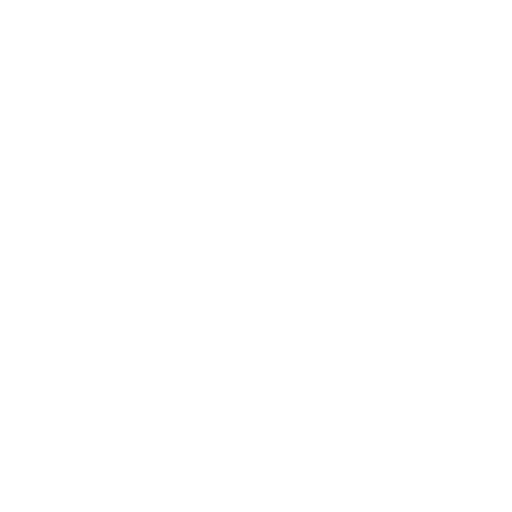
t = 0.00 s
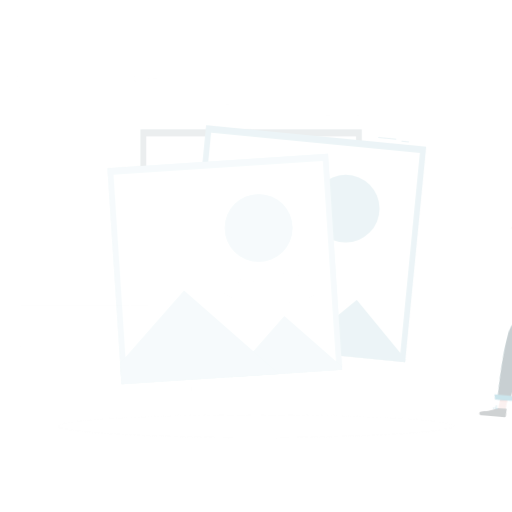
t = 0.15 s
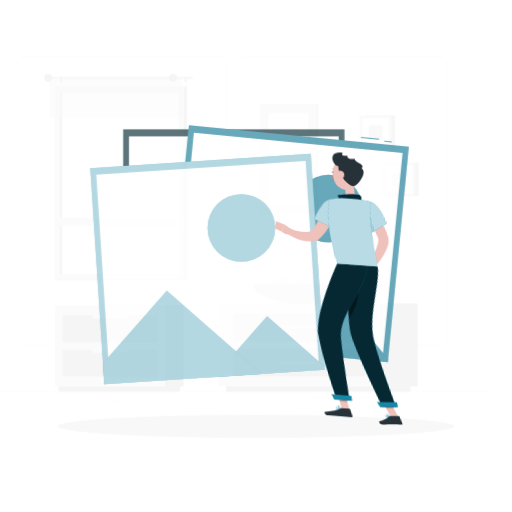
t = 0.45 s
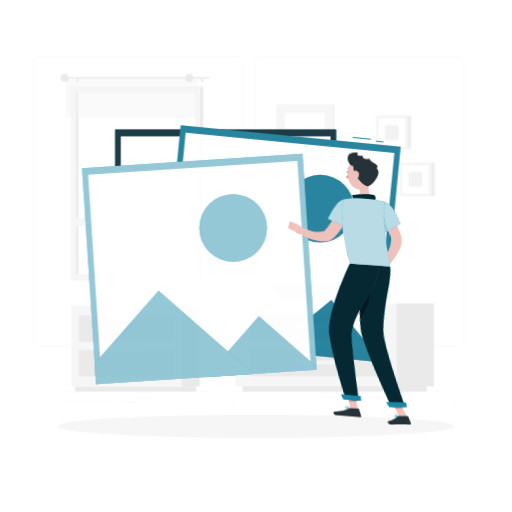
t = 0.60 s
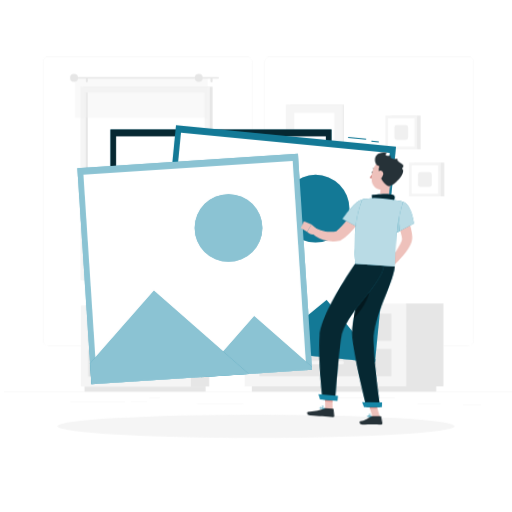
t = 0.80 s
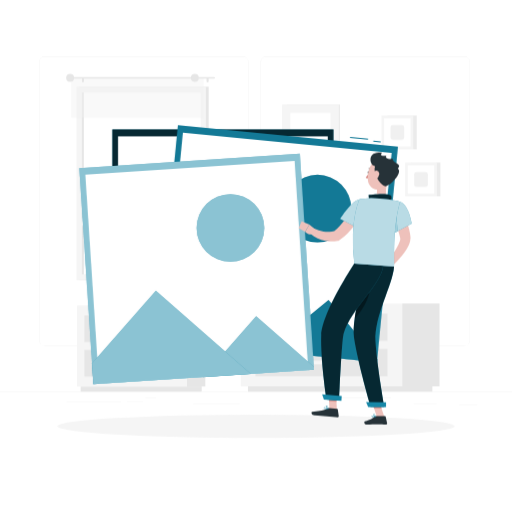
t = 1.00 s

The animated SVG that drew these frames (rendered in a browser with its animation timeline set to each time). Animation: 4 CSS @keyframes rules; one cycle of 1.00 s.

<svg class="animated" id="freepik_stories-images" xmlns="http://www.w3.org/2000/svg" viewBox="0 0 500 500" version="1.1" xmlns:xlink="http://www.w3.org/1999/xlink" xmlns:svgjs="http://svgjs.com/svgjs"><style>svg#freepik_stories-images:not(.animated) .animable {opacity: 0;}svg#freepik_stories-images.animated #freepik--background-complete--inject-2 {animation: 1s 1 forwards cubic-bezier(.36,-0.01,.5,1.38) slideLeft;animation-delay: 0s;}svg#freepik_stories-images.animated #freepik--Shadow--inject-2 {animation: 1s 1 forwards cubic-bezier(.36,-0.01,.5,1.38) fadeIn;animation-delay: 0s;}svg#freepik_stories-images.animated #freepik--Images--inject-2 {animation: 1s 1 forwards cubic-bezier(.36,-0.01,.5,1.38) slideRight;animation-delay: 0s;}svg#freepik_stories-images.animated #freepik--Character--inject-2 {animation: 1s 1 forwards cubic-bezier(.36,-0.01,.5,1.38) lightSpeedRight;animation-delay: 0s;}            @keyframes slideLeft {                0% {                    opacity: 0;                    transform: translateX(-30px);                }                100% {                    opacity: 1;                    transform: translateX(0);                }            }                    @keyframes fadeIn {                0% {                    opacity: 0;                }                100% {                    opacity: 1;                }            }                    @keyframes slideRight {                0% {                    opacity: 0;                    transform: translateX(30px);                }                100% {                    opacity: 1;                    transform: translateX(0);                }            }                    @keyframes lightSpeedRight {              from {                transform: translate3d(50%, 0, 0) skewX(-20deg);                opacity: 0;              }              60% {                transform: skewX(10deg);                opacity: 1;              }              80% {                transform: skewX(-2deg);              }              to {                opacity: 1;                transform: translate3d(0, 0, 0);              }            }        </style><g id="freepik--background-complete--inject-2" style="transform-origin: 250px 225.125px 0px;" class="animable"><g id="freepik--background-complete--inject-2" style="transform-origin: 250px 225.125px 0px;" class="animable"><rect y="382.4" width="500" height="0.25" style="fill: rgb(235, 235, 235); transform-origin: 250px 382.525px 0px;" id="el49uhbiakty8" class="animable"></rect><rect x="142.02" y="388.44" width="10.48" height="0.25" style="fill: rgb(235, 235, 235); transform-origin: 147.26px 388.565px 0px;" id="eljd7aufgtqid" class="animable"></rect><rect x="448.33" y="395" width="17.85" height="0.25" style="fill: rgb(235, 235, 235); transform-origin: 457.255px 395.125px 0px;" id="el88fvakdbco6" class="animable"></rect><rect x="322.74" y="388.56" width="59.15" height="0.25" style="fill: rgb(235, 235, 235); transform-origin: 352.315px 388.685px 0px;" id="elkbrxll30lsl" class="animable"></rect><rect x="188.64" y="394.26" width="45.25" height="0.25" style="fill: rgb(235, 235, 235); transform-origin: 211.265px 394.385px 0px;" id="elb8clw4jtz3" class="animable"></rect><rect x="124" y="392.68" width="15.68" height="0.25" style="fill: rgb(235, 235, 235); transform-origin: 131.84px 392.805px 0px;" id="elirmsofoocf" class="animable"></rect><rect x="403.78" y="394.26" width="22.56" height="0.25" style="fill: rgb(235, 235, 235); transform-origin: 415.06px 394.385px 0px;" id="elxex6akcfw8" class="animable"></rect><rect x="64.93" y="392.56" width="53.24" height="0.25" style="fill: rgb(235, 235, 235); transform-origin: 91.55px 392.685px 0px;" id="eltzcbxet1gle" class="animable"></rect><path d="M237,337.8H43.91a5.71,5.71,0,0,1-5.7-5.71V60.66A5.71,5.71,0,0,1,43.91,55H237a5.71,5.71,0,0,1,5.71,5.71h0V332.09A5.71,5.71,0,0,1,237,337.8ZM43.91,55.2a5.46,5.46,0,0,0-5.45,5.46V332.09a5.46,5.46,0,0,0,5.45,5.46H237a5.48,5.48,0,0,0,5.46-5.46V60.66A5.48,5.48,0,0,0,237,55.2Z" style="fill: rgb(235, 235, 235); transform-origin: 140.46px 196.4px 0px;" id="el5g0jimn1voo" class="animable"></path><path d="M453.31,337.8H260.21a5.73,5.73,0,0,1-5.71-5.71V60.66A5.72,5.72,0,0,1,260.21,55h193.1A5.71,5.71,0,0,1,459,60.66V332.09A5.7,5.7,0,0,1,453.31,337.8ZM260.21,55.2a5.48,5.48,0,0,0-5.46,5.46V332.09a5.48,5.48,0,0,0,5.46,5.46h193.1a5.48,5.48,0,0,0,5.46-5.46V60.66a5.48,5.48,0,0,0-5.46-5.46Z" style="fill: rgb(235, 235, 235); transform-origin: 356.75px 196.4px 0px;" id="el71ml9ff4jt7" class="animable"></path><rect x="77.55" y="84.63" width="126.24" height="188.94" style="fill: rgb(230, 230, 230); transform-origin: 140.67px 179.1px 0px;" id="el0vtdr8n656a" class="animable"></rect><rect x="74.75" y="84.63" width="126.24" height="188.94" style="fill: rgb(245, 245, 245); transform-origin: 137.87px 179.1px 0px;" id="el4bbee31lrci" class="animable"></rect><rect x="79.78" y="90.29" width="116.17" height="177.63" style="fill: rgb(255, 255, 255); transform-origin: 137.865px 179.105px 0px;" id="elu4relimocr" class="animable"></rect><rect x="79.79" y="90.28" width="2.12" height="177.63" style="fill: rgb(230, 230, 230); transform-origin: 80.85px 179.095px 0px;" id="elhiv67gbgkr5" class="animable"></rect><rect x="76.83" y="212.8" width="122.07" height="7.59" style="fill: rgb(245, 245, 245); transform-origin: 137.865px 216.595px 0px;" id="elsv0mr4f3qqf" class="animable"></rect><g id="el2h1hlh9qhsk"><rect x="69.51" y="76.05" width="129.4" height="38.86" style="fill: rgb(240, 240, 240); opacity: 0.4; isolation: isolate; transform-origin: 134.21px 95.48px 0px;" class="animable"></rect></g><path d="M69.26,75.27h140A.78.78,0,0,1,210,76h0a.78.78,0,0,1-.78.78h-140a.78.78,0,0,1-.77-.78h0A.79.79,0,0,1,69.26,75.27Z" style="fill: rgb(230, 230, 230); transform-origin: 139.225px 76.0248px 0px;" id="el6qlhadyu4sm" class="animable"></path><path d="M64.61,76a3.88,3.88,0,1,0,3.89-3.87h0A3.88,3.88,0,0,0,64.61,76Z" style="fill: rgb(230, 230, 230); transform-origin: 68.49px 76.01px 0px;" id="el9zd0ynwhibe" class="animable"></path><path d="M202.75,80.38h0a1.05,1.05,0,0,0,1.05-1V77.09a1.05,1.05,0,0,0-1.05-1h0a1,1,0,0,0-1.05,1v2.3a1,1,0,0,0,1,1Z" style="fill: rgb(230, 230, 230); transform-origin: 202.75px 78.2394px 0px;" id="elick2zuz38yd" class="animable"></path><path d="M81,80.38h0a1,1,0,0,0,1-1V77.09a1,1,0,0,0-1-1h0a1,1,0,0,0-1,1v2.25a1,1,0,0,0,1,1Z" style="fill: rgb(230, 230, 230); transform-origin: 81px 78.235px 0px;" id="eltufl0udedi" class="animable"></path><path d="M186.41,76a3.88,3.88,0,1,0,3.89-3.87h0A3.88,3.88,0,0,0,186.41,76Z" style="fill: rgb(230, 230, 230); transform-origin: 190.29px 76.01px 0px;" id="elju0t7j7umnn" class="animable"></path><rect x="392.71" y="296.3" width="36.52" height="80.96" style="fill: rgb(230, 230, 230); transform-origin: 410.97px 336.78px 0px;" id="el955jqvffh5" class="animable"></rect><rect x="242.14" y="377.27" width="180.08" height="5.13" style="fill: rgb(230, 230, 230); transform-origin: 332.18px 379.835px 0px;" id="el6vujejzh5ot" class="animable"></rect><rect x="235.12" y="296.31" width="157.59" height="80.96" style="fill: rgb(245, 245, 245); transform-origin: 313.915px 336.79px 0px;" id="elzrfzvabc6gk" class="animable"></rect><rect x="249.48" y="306.27" width="128.88" height="26.55" style="fill: rgb(230, 230, 230); transform-origin: 313.92px 319.545px 0px;" id="el7pze79pevlp" class="animable"></rect><rect x="249.48" y="340.75" width="128.88" height="26.55" style="fill: rgb(230, 230, 230); transform-origin: 313.92px 354.025px 0px;" id="el3e3k505mu9s" class="animable"></rect><rect x="295.88" y="317.73" width="36.06" height="3.64" rx="1.61" style="fill: rgb(245, 245, 245); transform-origin: 313.91px 319.55px 0px;" id="eloi3a83li7r" class="animable"></rect><rect x="295.88" y="352.2" width="36.06" height="3.64" rx="1.61" style="fill: rgb(245, 245, 245); transform-origin: 313.91px 354.02px 0px;" id="elwbxiyqr3jdm" class="animable"></rect><circle cx="349.17" cy="276.61" r="8.08" style="fill: rgb(245, 245, 245); transform-origin: 349.17px 276.61px 0px;" id="ely6bf3m1o6mb" class="animable"></circle><circle cx="334.59" cy="274.81" r="8.05" style="fill: rgb(245, 245, 245); transform-origin: 334.59px 274.81px 0px;" id="elw21cco1hxpa" class="animable"></circle><circle cx="295.67" cy="278.53" r="8.05" style="fill: rgb(245, 245, 245); transform-origin: 295.67px 278.53px 0px;" id="elianinz1nag" class="animable"></circle><circle cx="316.42" cy="282.25" r="8.05" style="fill: rgb(245, 245, 245); transform-origin: 316.42px 282.25px 0px;" id="elb2da0az40qj" class="animable"></circle><path d="M370.63,277.79s-1.3,18.52-51.26,18.52-51.26-18.52-51.26-18.52Z" style="fill: rgb(230, 230, 230); transform-origin: 319.37px 287.05px 0px;" id="ela04ca7gk0qa" class="animable"></path><rect x="182.27" y="298.33" width="18.23" height="79.06" style="fill: rgb(230, 230, 230); transform-origin: 191.385px 337.86px 0px;" id="elhkek5v8m4n" class="animable"></rect><rect x="78.75" y="377.39" width="118.24" height="5.01" style="fill: rgb(230, 230, 230); transform-origin: 137.87px 379.895px 0px;" id="elvtgw0ored8" class="animable"></rect><rect x="75.25" y="298.33" width="107.01" height="79.06" style="fill: rgb(245, 245, 245); transform-origin: 128.755px 337.86px 0px;" id="elmvwqtnftiuc" class="animable"></rect><rect x="82.42" y="308.06" width="92.68" height="25.93" style="fill: rgb(230, 230, 230); transform-origin: 128.76px 321.025px 0px;" id="elylh562jxjve" class="animable"></rect><rect x="82.42" y="341.73" width="92.68" height="25.93" style="fill: rgb(230, 230, 230); transform-origin: 128.76px 354.695px 0px;" id="elwuodi4niop" class="animable"></rect><path d="M114.72,311.23h28.07a3.48,3.48,0,0,0,3.46-3.45h0a3.47,3.47,0,0,0-3.46-3.46H114.72a3.48,3.48,0,0,0-3.45,3.46h0A3.47,3.47,0,0,0,114.72,311.23Z" style="fill: rgb(245, 245, 245); transform-origin: 128.76px 307.775px 0px;" id="el01bv1tg9vz0b" class="animable"></path><path d="M114.72,344.9h28.07a3.47,3.47,0,0,0,3.46-3.46h0a3.48,3.48,0,0,0-3.46-3.45H114.72a3.47,3.47,0,0,0-3.45,3.45h0A3.48,3.48,0,0,0,114.72,344.9Z" style="fill: rgb(245, 245, 245); transform-origin: 128.76px 341.445px 0px;" id="elbuesdlsyr07" class="animable"></path><rect x="279.65" y="102.04" width="52.34" height="106.54" style="fill: rgb(235, 235, 235); transform-origin: 305.82px 155.31px 0px;" id="elwy6wfhry1lj" class="animable"></rect><rect x="275.45" y="102.04" width="55.41" height="106.54" style="fill: rgb(245, 245, 245); transform-origin: 303.155px 155.31px 0px;" id="elvboypr092jn" class="animable"></rect><rect x="283.5" y="110.1" width="39.29" height="90.42" style="fill: rgb(255, 255, 255); transform-origin: 303.145px 155.31px 0px;" id="el8ykg0m6mo4f" class="animable"></rect><rect x="401.42" y="158.73" width="28.66" height="33.02" style="fill: rgb(235, 235, 235); transform-origin: 415.75px 175.24px 0px;" id="el79fy8b73rbf" class="animable"></rect><rect x="395.62" y="158.73" width="31.06" height="33.02" style="fill: rgb(245, 245, 245); transform-origin: 411.15px 175.24px 0px;" id="el05o0n9zygtqr" class="animable"></rect><rect x="398.23" y="161.34" width="25.85" height="27.81" style="fill: rgb(255, 255, 255); transform-origin: 411.155px 175.245px 0px;" id="elfwxel9o36pd" class="animable"></rect><rect x="404.49" y="168.08" width="13.32" height="14.33" rx="2.28" style="fill: rgb(240, 240, 240); transform-origin: 411.15px 175.245px 0px;" id="elqw7yv2qcx6" class="animable"></rect><rect x="378.32" y="112.79" width="28.66" height="33.02" style="fill: rgb(235, 235, 235); transform-origin: 392.65px 129.3px 0px;" id="elopef4dngxcc" class="animable"></rect><rect x="372.53" y="112.79" width="31.06" height="33.02" style="fill: rgb(245, 245, 245); transform-origin: 388.06px 129.3px 0px;" id="elvmupsfft8jc" class="animable"></rect><rect x="375.14" y="115.39" width="25.85" height="27.81" style="fill: rgb(255, 255, 255); transform-origin: 388.065px 129.295px 0px;" id="eln848tysnnfc" class="animable"></rect><rect x="381.4" y="122.13" width="13.32" height="14.33" rx="2.28" style="fill: rgb(240, 240, 240); transform-origin: 388.06px 129.295px 0px;" id="el8gica66jyz3" class="animable"></rect></g></g><g id="freepik--Shadow--inject-2" style="transform-origin: 250px 416.24px 0px;" class="animable"><g id="freepik--shadow--inject-2" style="transform-origin: 250px 416.24px 0px;" class="animable"><ellipse cx="250" cy="416.24" rx="193.89" ry="11.32" style="fill: rgb(245, 245, 245); transform-origin: 250px 416.24px 0px;" id="elsqaus53y5kc" class="animable"></ellipse></g></g><g id="freepik--Images--inject-2" style="transform-origin: 232.946px 248.662px 0px;" class="animable"><g id="freepik--photo-3--inject-2" style="transform-origin: 217.625px 232.075px 0px;" class="animable"><rect x="109.67" y="126.37" width="215.91" height="211.41" style="fill: rgb(22, 135, 167); transform-origin: 217.625px 232.075px 0px;" id="elfffbk18i2ja" class="animable"></rect><g id="ely3s7hfeotc"><rect x="109.67" y="126.37" width="215.91" height="211.41" style="opacity: 0.7; isolation: isolate; transform-origin: 217.625px 232.075px 0px;" class="animable"></rect></g><rect x="115.23" y="133.13" width="204.81" height="204.65" style="fill: rgb(255, 255, 255); transform-origin: 217.635px 235.455px 0px;" id="el51c3gjldde7" class="animable"></rect><polygon points="325.58 334.8 325.58 337.78 216.77 337.78 240.29 314.28 272.67 281.88 325.58 334.8" style="fill: rgb(22, 135, 167); transform-origin: 271.175px 309.83px 0px;" id="el7797ubia5u3" class="animable"></polygon><g id="el45wwb0yog2b"><polygon points="325.58 334.8 325.58 337.78 216.77 337.78 240.29 314.28 272.67 281.88 325.58 334.8" style="opacity: 0.7; isolation: isolate; transform-origin: 271.175px 309.83px 0px;" class="animable"></polygon></g><polygon points="109.67 337.78 109.67 317.46 176.57 250.56 263.79 337.78 109.67 337.78" style="fill: rgb(22, 135, 167); transform-origin: 186.73px 294.17px 0px;" id="elk8cme8haqqj" class="animable"></polygon><g id="elkqafx850trk"><polygon points="109.67 337.78 109.67 317.46 176.57 250.56 263.79 337.78 109.67 337.78" style="opacity: 0.7; isolation: isolate; transform-origin: 186.73px 294.17px 0px;" class="animable"></polygon></g><g id="eldqrgg7myx9k"><circle cx="253.23" cy="194.22" r="33.06" style="fill: rgb(22, 135, 167); transform-origin: 253.23px 194.22px 0px; transform: rotate(-80.78deg);" class="animable"></circle></g><g id="el1zjtw8ru72v"><circle cx="253.23" cy="194.22" r="33.06" style="opacity: 0.7; isolation: isolate; transform-origin: 253.23px 194.22px 0px; transform: rotate(-80.78deg);" class="animable"></circle></g></g><g id="freepik--photo-2--inject-2" style="transform-origin: 270.865px 237.88px 0px;" class="animable"><g id="eldd0f1c3ptd6"><rect x="165.16" y="129.96" width="211.41" height="215.91" style="fill: rgb(22, 135, 167); transform-origin: 270.865px 237.915px 0px; transform: rotate(-84.42deg);" class="animable"></rect></g><g id="el1od437r7rac"><rect x="165.16" y="129.89" width="211.41" height="215.91" style="opacity: 0.1; isolation: isolate; transform-origin: 270.865px 237.845px 0px; transform: rotate(-84.42deg);" class="animable"></rect></g><g id="el2qhjismuxmw"><rect x="168.22" y="138.87" width="204.65" height="204.81" style="fill: rgb(255, 255, 255); transform-origin: 270.545px 241.275px 0px; transform: rotate(-84.42deg);" class="animable"></rect></g><g id="elrb3hixwm4go"><rect x="367.64" y="134.6" width="1" height="7.18" style="fill: rgb(22, 135, 167); transform-origin: 368.14px 138.19px 0px; transform: rotate(-84.42deg);" class="animable"></rect></g><g id="elwddnzdo6myk"><rect x="350.09" y="126.2" width="1" height="17.66" style="fill: rgb(22, 135, 167); transform-origin: 350.59px 135.03px 0px; transform: rotate(-84.29deg);" class="animable"></rect></g><g id="elnoe30otf59"><rect x="367.64" y="134.6" width="1" height="7.18" style="opacity: 0.1; isolation: isolate; transform-origin: 368.14px 138.19px 0px; transform: rotate(-84.42deg);" class="animable"></rect></g><g id="el72il5w6fb7"><rect x="350.09" y="126.2" width="1" height="17.66" style="opacity: 0.1; isolation: isolate; transform-origin: 350.59px 135.03px 0px; transform: rotate(-84.29deg);" class="animable"></rect></g><g id="elvq7nkg3m1ji"><polygon points="368.31 350.63 368.02 353.6 259.73 343.02 285.42 321.92 320.8 292.82 368.31 350.63" style="opacity: 0.1; isolation: isolate; transform-origin: 314.02px 323.21px 0px;" class="animable"></polygon></g><polygon points="368.31 350.63 368.02 353.6 259.73 343.02 285.42 321.92 320.8 292.82 368.31 350.63" style="fill: rgb(22, 135, 167); transform-origin: 314.02px 323.21px 0px;" id="ela6r7sy394g7" class="animable"></polygon><g id="el3c90rc91noi"><polygon points="368.31 350.63 368.02 353.6 259.73 343.02 285.42 321.92 320.8 292.82 368.31 350.63" style="opacity: 0.1; isolation: isolate; transform-origin: 314.02px 323.21px 0px;" class="animable"></polygon></g><g id="elck6mmqpblbg"><circle cx="309.98" cy="203.7" r="33.06" style="opacity: 0.1; isolation: isolate; transform-origin: 309.98px 203.7px 0px;" class="animable"></circle></g><circle cx="309.98" cy="203.7" r="33.06" style="fill: rgb(22, 135, 167); transform-origin: 309.98px 203.7px 0px;" id="el7iw6ej3dpqx" class="animable"></circle><g id="eleompg3tzu08"><circle cx="309.98" cy="203.7" r="33.06" style="opacity: 0.1; isolation: isolate; transform-origin: 309.98px 203.7px 0px;" class="animable"></circle></g></g><g id="freepik--photo-1--inject-2" style="transform-origin: 191.925px 262.657px 0px;" class="animable"><g id="el41y4n3z0mau"><rect x="83.97" y="156.95" width="215.91" height="211.41" style="fill: rgb(22, 135, 167); transform-origin: 191.925px 262.655px 0px; transform: rotate(-3.74deg);" class="animable"></rect></g><g id="eltc971erjfu"><rect x="89.74" y="163.7" width="204.81" height="204.65" style="fill: rgb(255, 255, 255); transform-origin: 192.145px 266.025px 0px; transform: rotate(-3.74deg);" class="animable"></rect></g><g id="el667mg4ar56c"><rect x="83.97" y="156.95" width="215.91" height="211.41" style="fill: rgb(255, 255, 255); opacity: 0.5; isolation: isolate; transform-origin: 191.925px 262.655px 0px; transform: rotate(-3.74deg);" class="animable"></rect></g><polygon points="306.33 358.14 306.52 361.11 197.95 368.2 219.88 343.22 250.08 308.78 306.33 358.14" style="fill: rgb(22, 135, 167); transform-origin: 252.235px 338.49px 0px;" id="elrpcio1xjxj8" class="animable"></polygon><g id="elg7l762gp2ut"><polygon points="306.33 358.14 306.52 361.11 197.95 368.2 219.88 343.22 250.08 308.78 306.33 358.14" style="fill: rgb(255, 255, 255); opacity: 0.5; isolation: isolate; transform-origin: 252.235px 338.49px 0px;" class="animable"></polygon></g><polygon points="91.07 375.18 89.75 354.91 152.15 283.79 244.86 365.14 91.07 375.18" style="fill: rgb(22, 135, 167); transform-origin: 167.305px 329.485px 0px;" id="elrewwo7l121" class="animable"></polygon><g id="el7keqika7v1g"><polygon points="91.07 375.18 89.75 354.91 152.15 283.79 244.86 365.14 91.07 375.18" style="fill: rgb(255, 255, 255); opacity: 0.5; isolation: isolate; transform-origin: 167.305px 329.485px 0px;" class="animable"></polygon></g><circle cx="224.98" cy="222.58" r="33.06" style="fill: rgb(22, 135, 167); transform-origin: 224.98px 222.58px 0px;" id="elu2qh39upzii" class="animable"></circle><g id="eljxgabzjsun"><circle cx="224.98" cy="222.58" r="33.06" style="fill: rgb(255, 255, 255); opacity: 0.5; isolation: isolate; transform-origin: 224.98px 222.58px 0px;" class="animable"></circle></g></g></g><g id="freepik--Character--inject-2" style="transform-origin: 346.895px 281.835px 0px;" class="animable"><g id="freepik--character--inject-2" style="transform-origin: 346.895px 281.835px 0px;" class="animable"><path d="M390.63,200.92c.71,1.31,1.3,2.47,1.88,3.73s1.15,2.47,1.7,3.72c1.07,2.5,2.07,5,3,7.65a79.48,79.48,0,0,1,2.32,8l.47,2.06.38,2.09c.14.7.22,1.42.32,2.13l.14,1.08v.71a8.34,8.34,0,0,1,0,1,15.07,15.07,0,0,1-1.3,5.53,34.51,34.51,0,0,1-2.08,4.06,63,63,0,0,1-4.83,6.85,103.72,103.72,0,0,1-11.09,11.77l-4.08-3.66c2.91-4.2,5.8-8.54,8.4-12.84a71.76,71.76,0,0,0,3.49-6.46,23.87,23.87,0,0,0,1.21-3.07,5.86,5.86,0,0,0,.36-2.11h0v-.22l-.19-.86c-.12-.58-.23-1.15-.4-1.73l-.46-1.74-.51-1.75c-.73-2.33-1.54-4.66-2.45-7s-1.87-4.63-2.88-6.92-2.12-4.63-3.14-6.74Z" style="fill: rgb(238, 193, 187); transform-origin: 389.158px 231.11px 0px;" id="elktezyztkh2" class="animable"></path><path d="M402.1,218.41l-13.61,7.19-3.28,1.74s-.77-2.25-1.86-5.52c-.88-2.61-2-5.86-3.06-9.15-.34-1-.68-2.07-1-3.09-.1-.29-.2-.57-.29-.86-2.94-9,5.22-13.05,10.77-11.89C399.27,198.82,402.1,218.41,402.1,218.41Z" style="fill: rgb(22, 135, 167); transform-origin: 390.24px 211.988px 0px;" id="el2wyprrw78vp" class="animable"></path><g id="el67li6ic6gvk"><path d="M402.1,218.41l-13.61,7.19-3.28,1.74s-.77-2.25-1.86-5.52c-.88-2.61-2-5.86-3.06-9.15-.34-1-.68-2.07-1-3.09-.1-.29-.2-.57-.29-.86-2.94-9,5.22-13.05,10.77-11.89C399.27,198.82,402.1,218.41,402.1,218.41Z" style="fill: rgb(255, 255, 255); opacity: 0.7; isolation: isolate; transform-origin: 390.24px 211.988px 0px;" class="animable"></path></g><path d="M388.49,225.6l-3.28,1.74s-.77-2.25-1.86-5.52c-.88-2.61-2-5.86-3.06-9.15-.34-1-.68-2.07-1-3.09l7.5-1.47S387.81,220,388.49,225.6Z" style="fill: rgb(22, 135, 167); transform-origin: 383.89px 217.725px 0px;" id="el8e7njyz6pdd" class="animable"></path><g id="eluan2j400fz"><path d="M388.49,225.6l-3.28,1.74s-.77-2.25-1.86-5.52c-.88-2.61-2-5.86-3.06-9.15-.34-1-.68-2.07-1-3.09l7.5-1.47S387.81,220,388.49,225.6Z" style="fill: rgb(255, 255, 255); opacity: 0.6; isolation: isolate; transform-origin: 383.89px 217.725px 0px;" class="animable"></path></g><path d="M379.12,256.5l-7,2.33,6.35,6.81s5.53-3.31,4.11-6.44Z" style="fill: rgb(238, 193, 187); transform-origin: 377.467px 261.07px 0px;" id="ellattc87oyvb" class="animable"></path><polygon points="367.29 265.1 372.79 270.39 378.45 265.64 372.1 258.83 367.29 265.1" style="fill: rgb(238, 193, 187); transform-origin: 372.87px 264.61px 0px;" id="el513zni9id3u" class="animable"></polygon><polygon points="328.95 400.73 321.69 400.19 321.01 383.22 328.27 383.76 328.95 400.73" style="fill: rgb(238, 193, 187); transform-origin: 324.98px 391.975px 0px;" id="els0b0vx71sxh" class="animable"></polygon><polygon points="375.4 407.21 368.11 407.21 362.43 390.33 369.72 390.33 375.4 407.21" style="fill: rgb(238, 193, 187); transform-origin: 368.915px 398.77px 0px;" id="el7xciqzpjlrp" class="animable"></polygon><polygon points="321.01 383.23 321.36 391.98 328.63 392.52 328.28 383.77 321.01 383.23" style="fill: rgb(219, 151, 146); transform-origin: 324.82px 387.875px 0px;" id="elsm8txu143i" class="animable"></polygon><polygon points="369.72 390.34 362.43 390.34 365.36 399.04 372.65 399.04 369.72 390.34" style="fill: rgb(219, 151, 146); transform-origin: 367.54px 394.69px 0px;" id="eltn659wifxop" class="animable"></polygon><path d="M375.28,397.35H361.93s-13-44.72-16.27-67.87c-.7-5-.29-11.6.76-18.76,1.79-12.25,5.41-26.16,8.42-36.54,2.68-9.23,4.89-15.68,4.89-15.68l25.09,1.87c-1.36,18.21-19.38,48.11-18.13,72.82C367.84,356,375.28,397.35,375.28,397.35Z" style="fill: rgb(22, 135, 167); transform-origin: 365.066px 327.925px 0px;" id="el1kzwpt5c7xo" class="animable"></path><g id="elexrght119vt"><path d="M375.28,397.35H361.93s-13-44.72-16.27-67.87c-.7-5-.29-11.6.76-18.76,1.79-12.25,5.41-26.16,8.42-36.54,2.68-9.23,4.89-15.68,4.89-15.68l25.09,1.87c-1.36,18.21-19.38,48.11-18.13,72.82C367.84,356,375.28,397.35,375.28,397.35Z" style="opacity: 0.7; isolation: isolate; transform-origin: 365.066px 327.925px 0px;" class="animable"></path></g><path d="M378.93,176.22c-1.56,5.2-3.57,14.82-.21,18.72,0,0-2,5.24-11.84,4.26-10.84-1.08-4.64-5.89-4.64-5.89,6.05-.83,6.34-5.23,5.71-9.46Z" style="fill: rgb(238, 193, 187); transform-origin: 369.702px 187.771px 0px;" id="eleltxbv0snwl" class="animable"></path><path d="M360.45,168.35c-.06.58-.42,1-.8,1s-.64-.54-.59-1.13.42-1,.8-1S360.51,167.76,360.45,168.35Z" style="fill: rgb(38, 50, 56); transform-origin: 359.756px 168.285px 0px;" id="el2div7mqdalk" class="animable"></path><path d="M360.43,168.64a20.6,20.6,0,0,1-3.29,4.72,3.38,3.38,0,0,0,2.74.81Z" style="fill: rgb(212, 130, 125); transform-origin: 358.785px 171.424px 0px;" id="el7riy1vj45su" class="animable"></path><path d="M362.69,166.42a.34.34,0,0,1-.3-.17,2.74,2.74,0,0,0-2.08-1.36.36.36,0,0,1-.34-.36.31.31,0,0,1,.31-.33h.05a3.4,3.4,0,0,1,2.65,1.69.35.35,0,0,1-.11.48A.41.41,0,0,1,362.69,166.42Z" style="fill: rgb(38, 50, 56); transform-origin: 361.501px 165.31px 0px;" id="el50m7a0a5c7q" class="animable"></path><path d="M367.14,406.36H376a.63.63,0,0,1,.62.5l1.44,6.48a1.07,1.07,0,0,1-.83,1.27l-.24,0c-2.85-.05-4.94-.21-8.54-.21-2.21,0-6.78.23-9.84.23s-3.45-3-2.2-3.3c5.61-1.23,7.73-2.92,9.52-4.54A1.83,1.83,0,0,1,367.14,406.36Z" style="fill: rgb(38, 50, 56); transform-origin: 366.914px 410.495px 0px;" id="el7epgsofgf7c" class="animable"></path><path d="M321.34,398.56l7.94.59a.65.65,0,0,1,.58.55l.95,6.56a1.05,1.05,0,0,1-.88,1.21,1.13,1.13,0,0,1-.26,0c-2.86-.27-7-.74-10.58-1-4.21-.31-7-.46-11.94-.83-3-.22-3.58-3.3-2.32-3.48,5.78-.82,9.58-.5,14.72-3.16A3.38,3.38,0,0,1,321.34,398.56Z" style="fill: rgb(38, 50, 56); transform-origin: 317.514px 403.018px 0px;" id="el9jpiljp56vt" class="animable"></path><path d="M346.38,199.74c-.66,1.13-1.45,2.42-2.18,3.64s-1.53,2.46-2.32,3.67c-1.57,2.43-3.2,4.81-4.89,7.11s-3.45,4.52-5.3,6.59a45.33,45.33,0,0,1-5.18,5,28.51,28.51,0,0,1-4.69.68,27.39,27.39,0,0,1-6-.36,32.27,32.27,0,0,1-8.9-2.94c-.47-.24-.93-.5-1.38-.76l-1.26-.75-3.81,3.92c.54.62.95,1,1.44,1.52a18.55,18.55,0,0,0,1.47,1.3,31.24,31.24,0,0,0,3.15,2.33,32.26,32.26,0,0,0,7.16,3.42,32.59,32.59,0,0,0,7.94,1.57,34.15,34.15,0,0,0,8.14-.47l.83-.15.95-.62a48.15,48.15,0,0,0,7.74-6.43,79.18,79.18,0,0,0,6.36-7.21c2-2.48,3.78-5.05,5.51-7.66.86-1.33,1.69-2.67,2.5-4s1.58-2.66,2.38-4.16Z" style="fill: rgb(238, 193, 187); transform-origin: 328.255px 217.743px 0px;" id="eltrg8nto6me" class="animable"></path><path d="M307.59,224l-5.44-4.76L298,226.42s3.87,4.34,8.42,1.61Z" style="fill: rgb(238, 193, 187); transform-origin: 302.795px 224.086px 0px;" id="elhkkz1bqvz8b" class="animable"></path><polygon points="294.58 216.12 291.69 222.69 297.96 226.42 302.15 219.28 294.58 216.12" style="fill: rgb(238, 193, 187); transform-origin: 296.92px 221.27px 0px;" id="el8z5lvzy55u" class="animable"></polygon><path d="M380.36,168.3c-1.16,7.14-1.47,11.37-5.46,14.7-6,5-14.55.83-15.55-6.51-.9-6.6,1.14-17.17,8.45-19.33a9.87,9.87,0,0,1,12.56,11.14Z" style="fill: rgb(238, 193, 187); transform-origin: 369.828px 170.965px 0px;" id="elw2z9lmxq32" class="animable"></path><path d="M388.44,164.54c5.34,3.74-7.37,17.46-11.89,17.31s-13-12.68-10.22-19.35c-2.33-.94-3.08-1.25-4-3.63-1.72-4.31.35-11.5,10.91-9.48-2.62,1.78-.8,3.19,4.17,2.5-2,2.33,1.28,4.05,6.11,3.05C382.67,159.22,393.44,159.83,388.44,164.54Z" style="fill: rgb(38, 50, 56); transform-origin: 375.78px 165.445px 0px;" id="el97vevemhasl" class="animable"></path><path d="M370.31,170.51a6.92,6.92,0,0,1-2.86,4.4c-2,1.35-3.76-.25-3.84-2.54-.07-2.05.88-5.23,3.19-5.66a3.09,3.09,0,0,1,3.56,2.53A3.19,3.19,0,0,1,370.31,170.51Z" style="fill: rgb(238, 193, 187); transform-origin: 367.004px 171.036px 0px;" id="el89lxzclgtcc" class="animable"></path><g id="elnpjh40f4mrd"><path d="M361.48,279.44c-.14,12.12-8.66,25.51-15.06,31.28,1.79-12.25,5.41-26.16,8.42-36.54C356.71,273.8,359.92,277.35,361.48,279.44Z" style="opacity: 0.4; isolation: isolate; transform-origin: 353.95px 292.436px 0px;" class="animable"></path></g><path d="M364.73,407.64a2.17,2.17,0,0,1-1.4-.38,1,1,0,0,1-.36-.91.56.56,0,0,1,.29-.49c.82-.4,3.16,1,3.43,1.2a.18.18,0,0,1,.07.17.16.16,0,0,1-.13.14A7.64,7.64,0,0,1,364.73,407.64Zm-1.08-1.51a.45.45,0,0,0-.23,0,.23.23,0,0,0-.11.2.72.72,0,0,0,.24.63,3.49,3.49,0,0,0,2.58.13,7.15,7.15,0,0,0-2.48-1Z" style="fill: rgb(22, 135, 167); transform-origin: 364.861px 406.717px 0px;" id="el74dqkxgggvh" class="animable"></path><path d="M366.59,407.38h-.08c-.75-.41-2.21-2-2.06-2.82a.56.56,0,0,1,.55-.45.9.9,0,0,1,.74.22c.84.69,1,2.79,1,2.88a.21.21,0,0,1-.08.16Zm-1.47-3h-.07c-.23,0-.25.13-.26.17-.09.48.84,1.69,1.59,2.26a4.2,4.2,0,0,0-.86-2.28.57.57,0,0,0-.4-.11Z" style="fill: rgb(22, 135, 167); transform-origin: 365.59px 405.74px 0px;" id="elr2uodgvo20p" class="animable"></path><path d="M318.85,399.63a3.48,3.48,0,0,1-2.36-.6,1,1,0,0,1-.26-.86.54.54,0,0,1,.32-.44c.92-.42,3.73,1.27,4.05,1.47a.18.18,0,0,1,.08.18.19.19,0,0,1-.15.14A13.54,13.54,0,0,1,318.85,399.63ZM316.93,398a.59.59,0,0,0-.23.05.21.21,0,0,0-.13.17.63.63,0,0,0,.17.57c.42.43,1.61.59,3.23.44A8.66,8.66,0,0,0,316.93,398Z" style="fill: rgb(22, 135, 167); transform-origin: 318.449px 398.657px 0px;" id="elfutthice05t" class="animable"></path><path d="M320.51,399.52h-.09c-.84-.46-2.46-2.16-2.27-3,.05-.19.2-.42.68-.44a1.33,1.33,0,0,1,.93.37,5,5,0,0,1,.92,2.88.18.18,0,0,1-.08.15Zm-1.64-3.08h0c-.32,0-.34.13-.35.17-.12.48,1,1.81,1.82,2.41a4,4,0,0,0-.79-2.31A.92.92,0,0,0,318.87,396.44Z" style="fill: rgb(22, 135, 167); transform-origin: 319.407px 397.8px 0px;" id="elnd0vzi7ipe" class="animable"></path><path d="M346,257.48s-31.48,47.62-32.34,69.84c-.89,23.11,5.15,62.77,5.15,62.77l12.31.92s1.43-37.72,3.66-60.32c2.43-24.63,38-52.08,39.4-71.11Z" style="fill: rgb(22, 135, 167); transform-origin: 343.875px 324.245px 0px;" id="elp1ggypz9ck" class="animable"></path><g id="el8ix5d442r5w"><path d="M346,257.48s-31.48,47.62-32.34,69.84c-.89,23.11,5.15,62.77,5.15,62.77l12.31.92s1.43-37.72,3.66-60.32c2.43-24.63,38-52.08,39.4-71.11Z" style="opacity: 0.7; isolation: isolate; transform-origin: 343.875px 324.245px 0px;" class="animable"></path></g><polygon points="359.57 397.64 377.02 397.64 377.02 392.94 357.52 392.64 359.57 397.64" style="fill: rgb(22, 135, 167); transform-origin: 367.27px 395.14px 0px;" id="eloezjyoihwtl" class="animable"></polygon><polygon points="316.29 390.16 333.38 391.47 333.74 386.73 314.61 385.02 316.29 390.16" style="fill: rgb(22, 135, 167); transform-origin: 324.175px 388.245px 0px;" id="el2my0sjdy65" class="animable"></polygon><path d="M359.57,203.09c-.52,6.94-8.74,20.47-8.74,20.47l-18.61-9.78s6.3-10.13,13.19-16.16S360.14,195.46,359.57,203.09Z" style="fill: rgb(22, 135, 167); transform-origin: 345.91px 209.111px 0px;" id="eltgms07howzs" class="animable"></path><g id="elupwfj1fp3qo"><path d="M359.57,203.09c-.52,6.94-8.74,20.47-8.74,20.47l-18.61-9.78s6.3-10.13,13.19-16.16S360.14,195.46,359.57,203.09Z" style="fill: rgb(255, 255, 255); opacity: 0.7; isolation: isolate; transform-origin: 345.91px 209.111px 0px;" class="animable"></path></g><path d="M360.13,195.14c.5-1-.22-4.56-.22-4.56s15.47-2.08,21-.11c3,1.06.36,6.41.36,6.41Z" style="fill: rgb(22, 135, 167); transform-origin: 371.127px 193.251px 0px;" id="ela36jhaldggj" class="animable"></path><g id="elgylomiieizo"><path d="M360.13,195.14c.5-1-.22-4.56-.22-4.56s15.47-2.08,21-.11c3,1.06.36,6.41.36,6.41Z" style="opacity: 0.7; isolation: isolate; transform-origin: 371.127px 193.251px 0px;" class="animable"></path></g><path d="M384.81,260.37,346,257.48A176,176,0,0,1,344.67,228c.16-3.54.44-6.8.78-9.78,1.8-15.59,5.6-23.51,5.6-23.51a72.93,72.93,0,0,1,11.32-1.19,142.62,142.62,0,0,1,16.52,1.23,89,89,0,0,1,11.77,2.32C382.81,224.75,385.52,254.42,384.81,260.37Z" style="fill: rgb(22, 135, 167); transform-origin: 367.599px 226.945px 0px;" id="el83ecc5fjzpc" class="animable"></path><g id="el6355zo83msf"><path d="M384.81,260.37,346,257.48A176,176,0,0,1,344.67,228c.16-3.54.44-6.8.78-9.78,1.8-15.59,5.6-23.51,5.6-23.51a72.93,72.93,0,0,1,11.32-1.19,142.62,142.62,0,0,1,16.52,1.23,89,89,0,0,1,11.77,2.32C382.81,224.75,385.52,254.42,384.81,260.37Z" style="fill: rgb(255, 255, 255); opacity: 0.7; isolation: isolate; transform-origin: 367.599px 226.945px 0px;" class="animable"></path></g></g></g><defs>     <filter id="active" height="200%">         <feMorphology in="SourceAlpha" result="DILATED" operator="dilate" radius="2"></feMorphology>                <feFlood flood-color="#32DFEC" flood-opacity="1" result="PINK"></feFlood>        <feComposite in="PINK" in2="DILATED" operator="in" result="OUTLINE"></feComposite>        <feMerge>            <feMergeNode in="OUTLINE"></feMergeNode>            <feMergeNode in="SourceGraphic"></feMergeNode>        </feMerge>    </filter>    <filter id="hover" height="200%">        <feMorphology in="SourceAlpha" result="DILATED" operator="dilate" radius="2"></feMorphology>                <feFlood flood-color="#ff0000" flood-opacity="0.5" result="PINK"></feFlood>        <feComposite in="PINK" in2="DILATED" operator="in" result="OUTLINE"></feComposite>        <feMerge>            <feMergeNode in="OUTLINE"></feMergeNode>            <feMergeNode in="SourceGraphic"></feMergeNode>        </feMerge>            <feColorMatrix type="matrix" values="0   0   0   0   0                0   1   0   0   0                0   0   0   0   0                0   0   0   1   0 "></feColorMatrix>    </filter></defs></svg>
